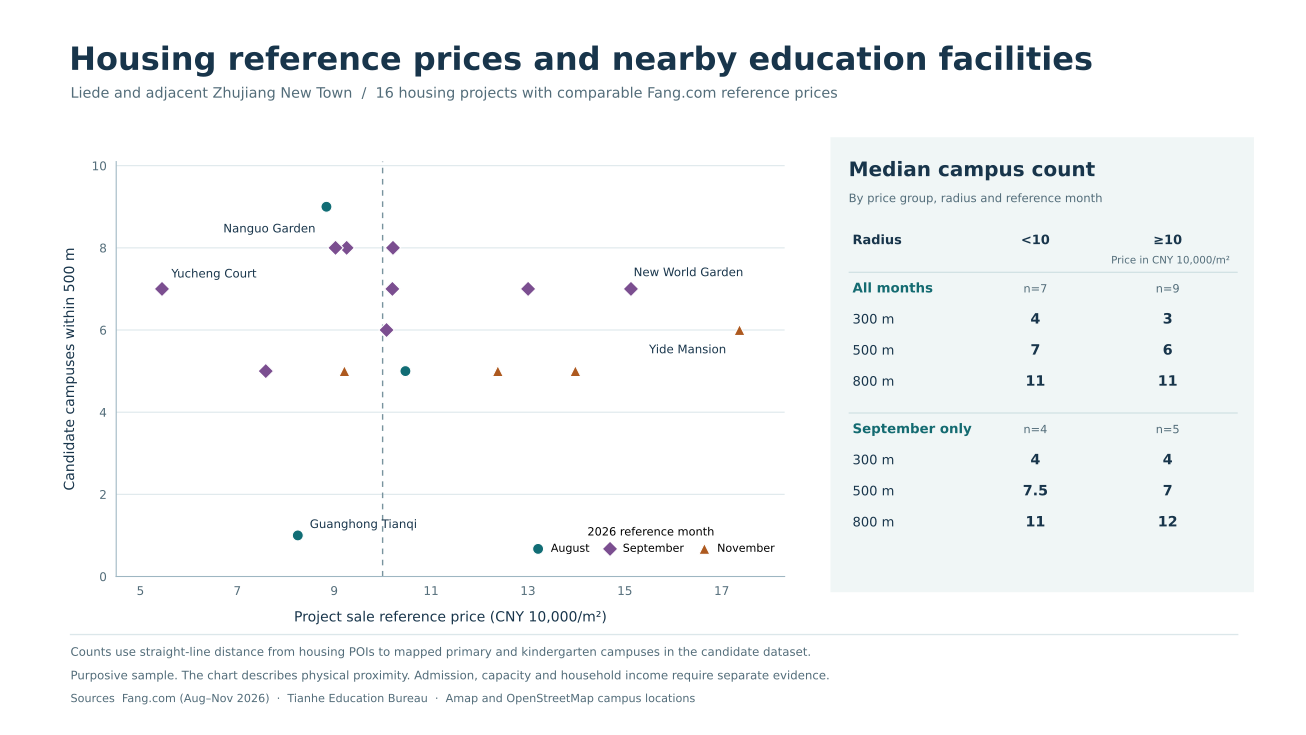

The table this chart was drawn from, first rows:
map_code, residence_name, price_source_url, residence_id, radius_m, price_cny_m2, price_period, primary_public, primary_private, kg_education_department, kg_other_department, kg_private, total, nearest_primary_m, nearest_kg_m
R02, 保利心语花园, https://www.fang.com/xiaoqu/gz-281116610…, RES002, 300, 92115, 2026-11, 1, 0, 1, 0, 3, 5, 289, 109
R02, 保利心语花园, https://www.fang.com/xiaoqu/gz-281116610…, RES002, 500, 92115, 2026-11, 1, 0, 1, 0, 3, 5, 289, 109
R02, 保利心语花园, https://www.fang.com/xiaoqu/gz-281116610…, RES002, 800, 92115, 2026-11, 2, 0, 2, 1, 6, 11, 289, 109
R03, 中海花城湾, https://www.fang.com/xiaoqu/gz-281111350…, RES003, 300, 130034, 2026-09, 1, 0, 0, 1, 1, 3, 193, 131
R03, 中海花城湾, https://www.fang.com/xiaoqu/gz-281111350…, RES003, 500, 130034, 2026-09, 1, 0, 1, 1, 4, 7, 193, 131
R03, 中海花城湾, https://www.fang.com/xiaoqu/gz-281111350…, RES003, 800, 130034, 2026-09, 2, 0, 3, 1, 5, 11, 193, 131
R04, 汇峰苑, https://www.fang.com/xiaoqu/gz-281159894…, RES004, 300, 92574, 2026-09, 1, 0, 1, 0, 3, 5, 163, 45
R04, 汇峰苑, https://www.fang.com/xiaoqu/gz-281159894…, RES004, 500, 92574, 2026-09, 1, 0, 1, 1, 5, 8, 163, 45
R04, 汇峰苑, https://www.fang.com/xiaoqu/gz-281159894…, RES004, 800, 92574, 2026-09, 2, 0, 2, 1, 5, 10, 163, 45
R05, 凯旋新世界（整盘）, https://www.fang.com/xiaoqu/gz-281104827…, RES005, 300, 151268, 2026-09, 1, 0, 1, 0, 2, 4, 146, 154
R05, 凯旋新世界（整盘）, https://www.fang.com/xiaoqu/gz-281104827…, RES005, 500, 151268, 2026-09, 2, 0, 1, 0, 4, 7, 146, 154
R05, 凯旋新世界（整盘）, https://www.fang.com/xiaoqu/gz-281104827…, RES005, 800, 151268, 2026-09, 3, 0, 2, 1, 6, 12, 146, 154
R06, 尚东君御, https://www.fang.com/xiaoqu/gz-281121822…, RES006, 300, 100810, 2026-09, 1, 0, 1, 0, 2, 4, 277, 63
R06, 尚东君御, https://www.fang.com/xiaoqu/gz-281121822…, RES006, 500, 100810, 2026-09, 1, 0, 1, 0, 4, 6, 277, 63
R06, 尚东君御, https://www.fang.com/xiaoqu/gz-281121822…, RES006, 800, 100810, 2026-09, 1, 0, 2, 1, 5, 9, 277, 63
R07, 嘉裕公馆, https://www.fang.com/xiaoqu/gz-281200056…, RES007, 300, 139796, 2026-11, 1, 0, 1, 0, 1, 3, 294, 133
R07, 嘉裕公馆, https://www.fang.com/xiaoqu/gz-281200056…, RES007, 500, 139796, 2026-11, 1, 0, 1, 1, 2, 5, 294, 133
R07, 嘉裕公馆, https://www.fang.com/xiaoqu/gz-281200056…, RES007, 800, 139796, 2026-11, 1, 0, 1, 1, 5, 8, 294, 133
R08, 誉峰, https://www.fang.com/xiaoqu/gz-281110372…, RES008, 300, 123788, 2026-11, 0, 0, 0, 0, 0, 0, 311, 325
R08, 誉峰, https://www.fang.com/xiaoqu/gz-281110372…, RES008, 500, 123788, 2026-11, 2, 0, 1, 0, 2, 5, 311, 325
R08, 誉峰, https://www.fang.com/xiaoqu/gz-281110372…, RES008, 800, 123788, 2026-11, 2, 0, 1, 0, 5, 8, 311, 325
R09, 隽峰苑, https://www.fang.com/xiaoqu/gz-281127906…, RES009, 300, 88402, 2026-08, 1, 0, 0, 0, 3, 4, 122, 163
R09, 隽峰苑, https://www.fang.com/xiaoqu/gz-281127906…, RES009, 500, 88402, 2026-08, 1, 0, 2, 1, 5, 9, 122, 163
R09, 隽峰苑, https://www.fang.com/xiaoqu/gz-281127906…, RES009, 800, 88402, 2026-08, 3, 0, 2, 1, 5, 11, 122, 163
R10, 领峰园, https://www.fang.com/xiaoqu/gz-281145106…, RES010, 300, 75876, 2026-09, 0, 0, 1, 0, 2, 3, 375, 50
R10, 领峰园, https://www.fang.com/xiaoqu/gz-281145106…, RES010, 500, 75876, 2026-09, 1, 0, 1, 0, 3, 5, 375, 50
R10, 领峰园, https://www.fang.com/xiaoqu/gz-281145106…, RES010, 800, 75876, 2026-09, 2, 0, 2, 1, 6, 11, 375, 50
R11, 利雅湾, https://www.fang.com/xiaoqu/gz-281106780…, RES011, 300, 104708, 2026-08, 0, 0, 0, 0, 1, 1, 420, 179
R11, 利雅湾, https://www.fang.com/xiaoqu/gz-281106780…, RES011, 500, 104708, 2026-08, 1, 0, 1, 1, 2, 5, 420, 179
R11, 利雅湾, https://www.fang.com/xiaoqu/gz-281106780…, RES011, 800, 104708, 2026-08, 1, 0, 1, 1, 5, 8, 420, 179
R13, 尚东宏御, https://www.fang.com/xiaoqu/gz-281118578…, RES013, 300, 102134, 2026-09, 2, 0, 0, 0, 0, 2, 75, 301
R13, 尚东宏御, https://www.fang.com/xiaoqu/gz-281118578…, RES013, 500, 102134, 2026-09, 2, 0, 2, 0, 4, 8, 75, 301
R13, 尚东宏御, https://www.fang.com/xiaoqu/gz-281118578…, RES013, 800, 102134, 2026-09, 3, 0, 3, 0, 6, 12, 75, 301
R14, 颐德公馆, https://www.fang.com/xiaoqu/gz-281204116…, RES014, 300, 173681, 2026-11, 1, 0, 1, 0, 1, 3, 150, 272
R14, 颐德公馆, https://www.fang.com/xiaoqu/gz-281204116…, RES014, 500, 173681, 2026-11, 1, 0, 1, 1, 3, 6, 150, 272
R14, 颐德公馆, https://www.fang.com/xiaoqu/gz-281204116…, RES014, 800, 173681, 2026-11, 4, 0, 3, 1, 8, 16, 150, 272
R15, 中海璟晖华庭, https://www.fang.com/xiaoqu/gz-281118458…, RES015, 300, 102011, 2026-09, 1, 0, 0, 0, 3, 4, 279, 52
R15, 中海璟晖华庭, https://www.fang.com/xiaoqu/gz-281118458…, RES015, 500, 102011, 2026-09, 1, 0, 2, 0, 4, 7, 279, 52
R15, 中海璟晖华庭, https://www.fang.com/xiaoqu/gz-281118458…, RES015, 800, 102011, 2026-09, 2, 0, 2, 1, 7, 12, 279, 52
R16, 誉城苑, https://www.fang.com/xiaoqu/gz-281140575…, RES016, 300, 54455, 2026-09, 1, 0, 1, 0, 1, 3, 220, 110
R16, 誉城苑, https://www.fang.com/xiaoqu/gz-281140575…, RES016, 500, 54455, 2026-09, 2, 0, 1, 0, 4, 7, 220, 110
R16, 誉城苑, https://www.fang.com/xiaoqu/gz-281140575…, RES016, 800, 54455, 2026-09, 3, 0, 2, 1, 6, 12, 220, 110
R18, 南国花园, https://www.fang.com/xiaoqu/gz-281101723…, RES018, 300, 90272, 2026-09, 2, 0, 1, 0, 3, 6, 202, 51
R18, 南国花园, https://www.fang.com/xiaoqu/gz-281101723…, RES018, 500, 90272, 2026-09, 2, 0, 2, 0, 4, 8, 202, 51
R18, 南国花园, https://www.fang.com/xiaoqu/gz-281101723…, RES018, 800, 90272, 2026-09, 3, 0, 3, 0, 5, 11, 202, 51
R22, 广弘天琪, https://www.fang.com/xiaoqu/gz-281167279…, RES022, 300, 82491, 2026-08, 1, 0, 0, 0, 0, 1, 152, 1055
R22, 广弘天琪, https://www.fang.com/xiaoqu/gz-281167279…, RES022, 500, 82491, 2026-08, 1, 0, 0, 0, 0, 1, 152, 1055
R22, 广弘天琪, https://www.fang.com/xiaoqu/gz-281167279…, RES022, 800, 82491, 2026-08, 1, 0, 0, 0, 0, 1, 152, 1055
